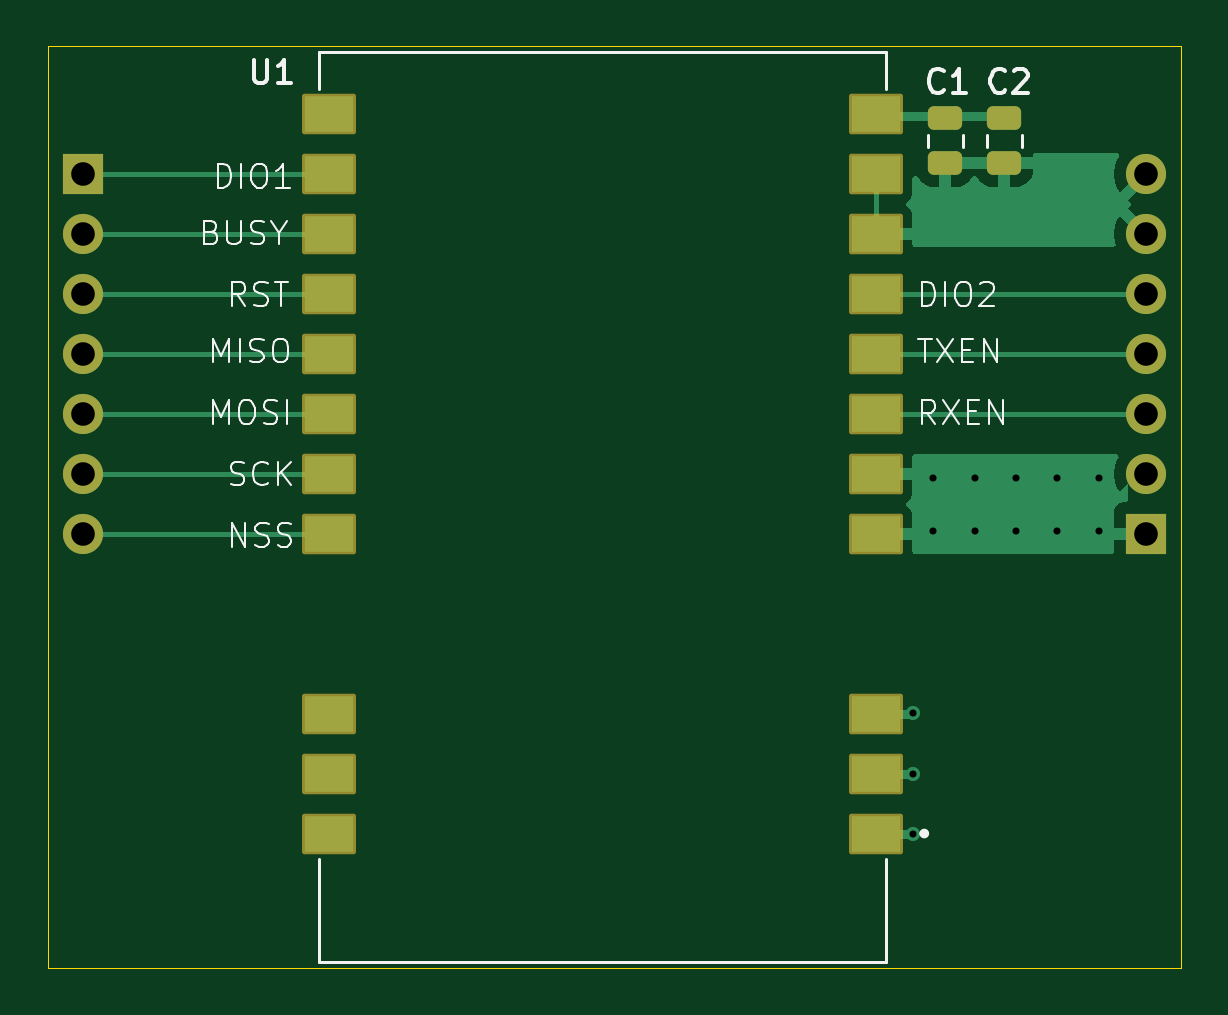
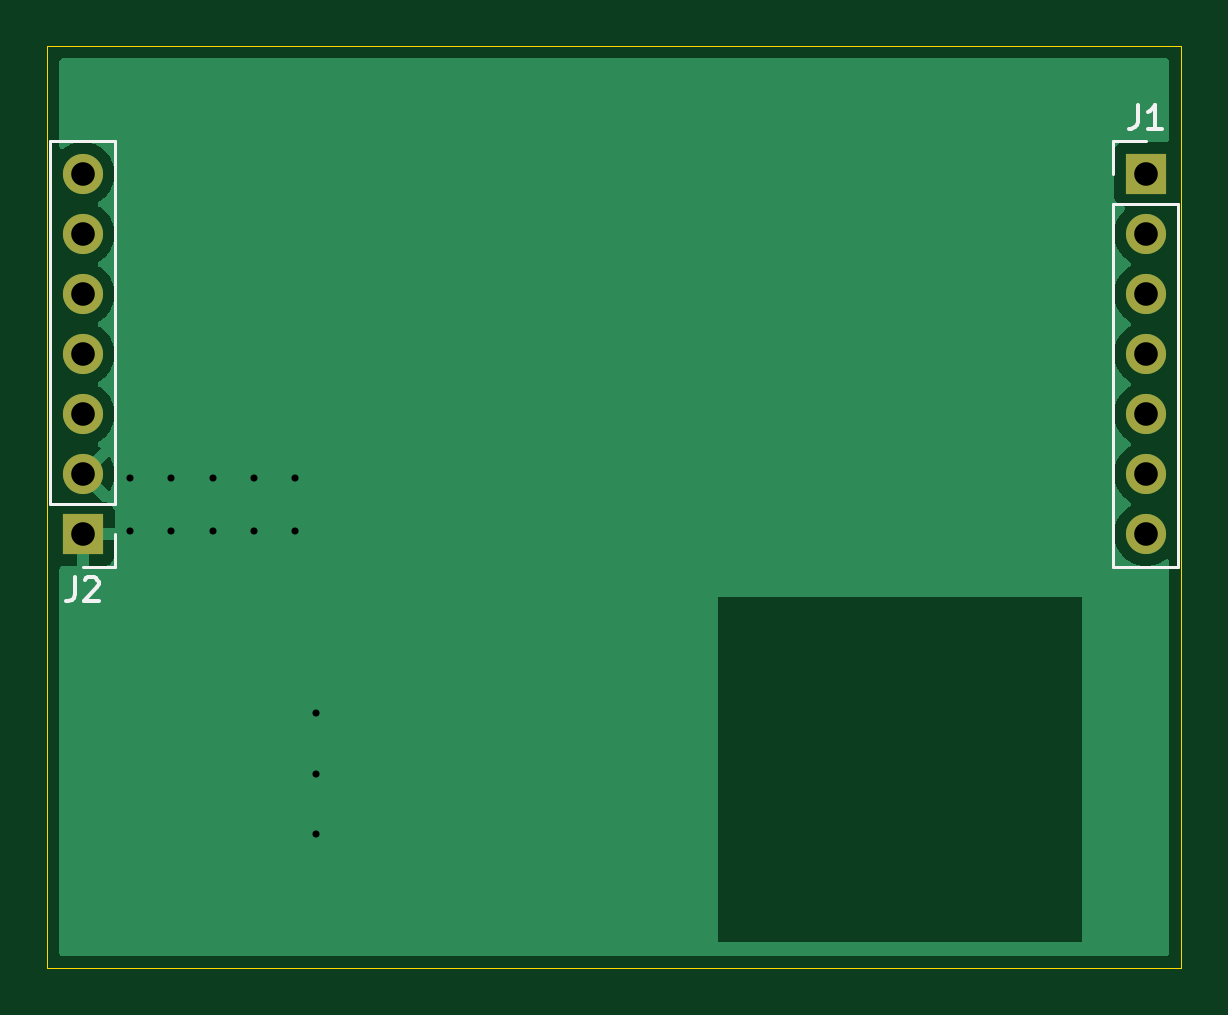
Circuit board: 11 layer files. Board 48.0 x 39.0 mm.
- bottom_copper: E22P-B_Cu.gbr (13021 bytes)
- bottom_mask: E22P-B_Mask.gbr (896 bytes)
- paste: E22P-B_Paste.gbr (447 bytes)
- bottom_silk: E22P-B_Silkscreen.gbr (2342 bytes)
- outline: E22P-Edge_Cuts.gbr (673 bytes)
- top_copper: E22P-F_Cu.gbr (11640 bytes)
- top_mask: E22P-F_Mask.gbr (2362 bytes)
- paste: E22P-F_Paste.gbr (1836 bytes)
- top_silk: E22P-F_Silkscreen.gbr (21356 bytes)
- drill: E22P-NPTH.drl (269 bytes)
- drill: E22P-PTH.drl (748 bytes)

=== bottom_copper: E22P-B_Cu.gbr (13021 bytes, source omitted) ===
=== bottom_mask: E22P-B_Mask.gbr ===
%TF.GenerationSoftware,KiCad,Pcbnew,9.0.7*%
%TF.CreationDate,2026-03-15T21:14:16-04:00*%
%TF.ProjectId,E22P,45323250-2e6b-4696-9361-645f70636258,rev?*%
%TF.SameCoordinates,Original*%
%TF.FileFunction,Soldermask,Bot*%
%TF.FilePolarity,Negative*%
%FSLAX46Y46*%
G04 Gerber Fmt 4.6, Leading zero omitted, Abs format (unit mm)*
G04 Created by KiCad (PCBNEW 9.0.7) date 2026-03-15 21:14:16*
%MOMM*%
%LPD*%
G01*
G04 APERTURE LIST*
%ADD10R,1.700000X1.700000*%
%ADD11C,1.700000*%
G04 APERTURE END LIST*
D10*
%TO.C,J1*%
X98000000Y-43900000D03*
D11*
X98000000Y-46440000D03*
X98000000Y-48980000D03*
X98000000Y-51520000D03*
X98000000Y-54060000D03*
X98000000Y-56600000D03*
X98000000Y-59140000D03*
%TD*%
D10*
%TO.C,J2*%
X143000000Y-59140000D03*
D11*
X143000000Y-56600000D03*
X143000000Y-54060000D03*
X143000000Y-51520000D03*
X143000000Y-48980000D03*
X143000000Y-46440000D03*
X143000000Y-43900000D03*
%TD*%
M02*

=== paste: E22P-B_Paste.gbr ===
%TF.GenerationSoftware,KiCad,Pcbnew,9.0.7*%
%TF.CreationDate,2026-03-15T21:14:16-04:00*%
%TF.ProjectId,E22P,45323250-2e6b-4696-9361-645f70636258,rev?*%
%TF.SameCoordinates,Original*%
%TF.FileFunction,Paste,Bot*%
%TF.FilePolarity,Positive*%
%FSLAX46Y46*%
G04 Gerber Fmt 4.6, Leading zero omitted, Abs format (unit mm)*
G04 Created by KiCad (PCBNEW 9.0.7) date 2026-03-15 21:14:16*
%MOMM*%
%LPD*%
G01*
G04 APERTURE LIST*
G04 APERTURE END LIST*
M02*

=== bottom_silk: E22P-B_Silkscreen.gbr ===
%TF.GenerationSoftware,KiCad,Pcbnew,9.0.7*%
%TF.CreationDate,2026-03-15T21:14:16-04:00*%
%TF.ProjectId,E22P,45323250-2e6b-4696-9361-645f70636258,rev?*%
%TF.SameCoordinates,Original*%
%TF.FileFunction,Legend,Bot*%
%TF.FilePolarity,Positive*%
%FSLAX46Y46*%
G04 Gerber Fmt 4.6, Leading zero omitted, Abs format (unit mm)*
G04 Created by KiCad (PCBNEW 9.0.7) date 2026-03-15 21:14:16*
%MOMM*%
%LPD*%
G01*
G04 APERTURE LIST*
%ADD10C,0.150000*%
%ADD11C,0.120000*%
G04 APERTURE END LIST*
D10*
X98333333Y-40974819D02*
X98333333Y-41689104D01*
X98333333Y-41689104D02*
X98380952Y-41831961D01*
X98380952Y-41831961D02*
X98476190Y-41927200D01*
X98476190Y-41927200D02*
X98619047Y-41974819D01*
X98619047Y-41974819D02*
X98714285Y-41974819D01*
X97333333Y-41974819D02*
X97904761Y-41974819D01*
X97619047Y-41974819D02*
X97619047Y-40974819D01*
X97619047Y-40974819D02*
X97714285Y-41117676D01*
X97714285Y-41117676D02*
X97809523Y-41212914D01*
X97809523Y-41212914D02*
X97904761Y-41260533D01*
X143333333Y-60974819D02*
X143333333Y-61689104D01*
X143333333Y-61689104D02*
X143380952Y-61831961D01*
X143380952Y-61831961D02*
X143476190Y-61927200D01*
X143476190Y-61927200D02*
X143619047Y-61974819D01*
X143619047Y-61974819D02*
X143714285Y-61974819D01*
X142904761Y-61070057D02*
X142857142Y-61022438D01*
X142857142Y-61022438D02*
X142761904Y-60974819D01*
X142761904Y-60974819D02*
X142523809Y-60974819D01*
X142523809Y-60974819D02*
X142428571Y-61022438D01*
X142428571Y-61022438D02*
X142380952Y-61070057D01*
X142380952Y-61070057D02*
X142333333Y-61165295D01*
X142333333Y-61165295D02*
X142333333Y-61260533D01*
X142333333Y-61260533D02*
X142380952Y-61403390D01*
X142380952Y-61403390D02*
X142952380Y-61974819D01*
X142952380Y-61974819D02*
X142333333Y-61974819D01*
D11*
%TO.C,J1*%
X96620000Y-45170000D02*
X96620000Y-60520000D01*
X99380000Y-42520000D02*
X98000000Y-42520000D01*
X99380000Y-43900000D02*
X99380000Y-42520000D01*
X99380000Y-45170000D02*
X96620000Y-45170000D01*
X99380000Y-45170000D02*
X99380000Y-60520000D01*
X99380000Y-60520000D02*
X96620000Y-60520000D01*
%TO.C,J2*%
X141620000Y-42520000D02*
X144380000Y-42520000D01*
X141620000Y-57870000D02*
X141620000Y-42520000D01*
X141620000Y-57870000D02*
X144380000Y-57870000D01*
X141620000Y-59140000D02*
X141620000Y-60520000D01*
X141620000Y-60520000D02*
X143000000Y-60520000D01*
X144380000Y-57870000D02*
X144380000Y-42520000D01*
%TD*%
M02*

=== outline: E22P-Edge_Cuts.gbr ===
%TF.GenerationSoftware,KiCad,Pcbnew,9.0.7*%
%TF.CreationDate,2026-03-15T21:14:16-04:00*%
%TF.ProjectId,E22P,45323250-2e6b-4696-9361-645f70636258,rev?*%
%TF.SameCoordinates,Original*%
%TF.FileFunction,Profile,NP*%
%FSLAX46Y46*%
G04 Gerber Fmt 4.6, Leading zero omitted, Abs format (unit mm)*
G04 Created by KiCad (PCBNEW 9.0.7) date 2026-03-15 21:14:16*
%MOMM*%
%LPD*%
G01*
G04 APERTURE LIST*
%TA.AperFunction,Profile*%
%ADD10C,0.050000*%
%TD*%
G04 APERTURE END LIST*
D10*
X96500000Y-77500000D02*
X144500000Y-77500000D01*
X96500000Y-38500000D02*
X96500000Y-77500000D01*
X144500000Y-38500000D02*
X96500000Y-38500000D01*
X144500000Y-77500000D02*
X144500000Y-38500000D01*
M02*

=== top_copper: E22P-F_Cu.gbr (11640 bytes, source omitted) ===
=== top_mask: E22P-F_Mask.gbr (2362 bytes, source withheld) ===
=== paste: E22P-F_Paste.gbr (1836 bytes, source withheld) ===
=== top_silk: E22P-F_Silkscreen.gbr (21356 bytes, source omitted) ===
=== drill: E22P-NPTH.drl ===
M48
; DRILL file {KiCad 9.0.7} date 2026-03-15T21:14:17-0400
; FORMAT={-:-/ absolute / metric / decimal}
; #@! TF.CreationDate,2026-03-15T21:14:17-04:00
; #@! TF.GenerationSoftware,Kicad,Pcbnew,9.0.7
; #@! TF.FileFunction,NonPlated,1,2,NPTH
FMAT,2
METRIC
%
G90
G05
M30

=== drill: E22P-PTH.drl ===
M48
; DRILL file {KiCad 9.0.7} date 2026-03-15T21:14:17-0400
; FORMAT={-:-/ absolute / metric / decimal}
; #@! TF.CreationDate,2026-03-15T21:14:17-04:00
; #@! TF.GenerationSoftware,Kicad,Pcbnew,9.0.7
; #@! TF.FileFunction,Plated,1,2,PTH
FMAT,2
METRIC
; #@! TA.AperFunction,Plated,PTH,ViaDrill
T1C0.300
; #@! TA.AperFunction,Plated,PTH,ComponentDrill
T2C1.000
%
G90
G05
T1
X133.12Y-66.73
X133.12Y-69.28
X133.12Y-71.84
X134.0Y-56.75
X134.0Y-59.0
X135.75Y-56.75
X135.75Y-59.0
X137.5Y-56.75
X137.5Y-59.0
X139.25Y-56.75
X139.25Y-59.0
X141.0Y-56.75
X141.0Y-59.0
T2
X98.0Y-43.9
X98.0Y-46.44
X98.0Y-48.98
X98.0Y-51.52
X98.0Y-54.06
X98.0Y-56.6
X98.0Y-59.14
X143.0Y-43.9
X143.0Y-46.44
X143.0Y-48.98
X143.0Y-51.52
X143.0Y-54.06
X143.0Y-56.6
X143.0Y-59.14
M30
